Run: headless pygame with SDL's dummy video driver; simulated clock (each Clock.tick advances the game by its frame time, no real sleeping); random seed 0; keys injected as events and as key.get_pressed() state; mouse plan: one left click at the window centre at the start of phase 2, then a move to the lower-right quarter at the start of phase 3.
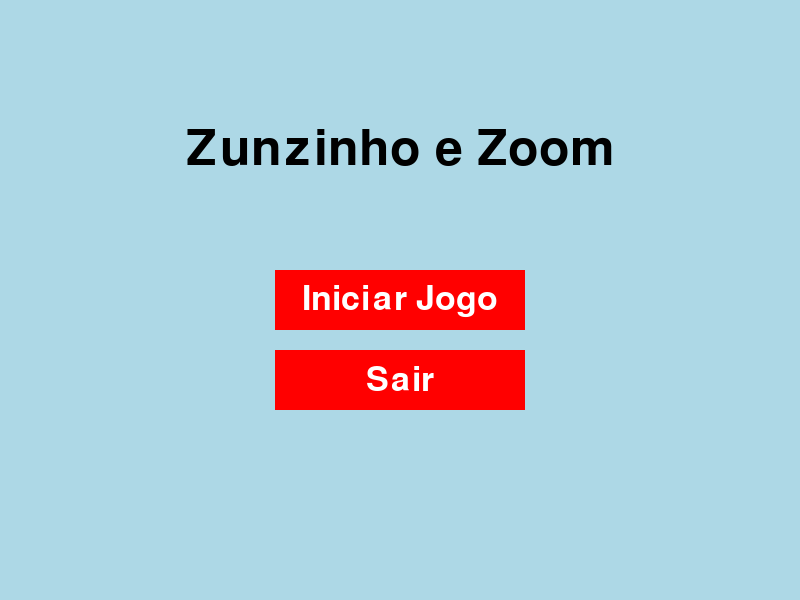
Frame 1 of 4 · flips 1–60 · no input
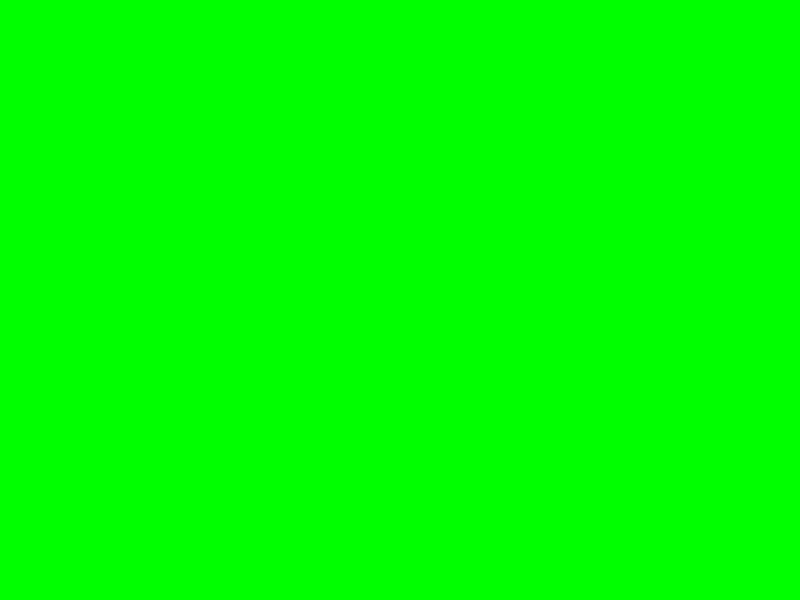
Frame 2 of 4 · flips 61–180 · clicked the window centre · tapped SPACE, RETURN · held RIGHT (→), D
Frame 3 of 4 · flips 181–300 · moved the mouse to the lower-right quarter · held DOWN (↓), S · screen unchanged from frame 2, image omitted
Frame 4 of 4 · flips 301–420 · held LEFT (←), A, UP (↑), W · screen unchanged from frame 3, image omitted

The pygame program that drew these frames:

import pygame
import sys

# --- Configurações Básicas do Jogo ---
LARGURA_TELA = 800
ALTURA_TELA = 600
TITULO_JOGO = "Zumzinho e Zum: Eclipse da Mente"
FPS = 60  # Frames por segundo

# Cores (em formato RGB)
PRETO = (0, 0, 0)
BRANCO = (255, 255, 255)
AZUL_CLARO = (173, 216, 230)
VERMELHO = (255, 0, 0)
VERDE = (0, 255, 0)

# --- Inicialização do Pygame ---
pygame.init()  # Inicializa todos os módulos do Pygame
tela = pygame.display.set_mode((LARGURA_TELA, ALTURA_TELA))  # Cria a janela do jogo
pygame.display.set_caption(TITULO_JOGO)  # Define o título da janela
clock = pygame.time.Clock()  # Cria um objeto Clock para controlar o FPS


#Função Principal do Jogo
def jogar():
    rodando_jogo = True
    while rodando_jogo:
        for evento in pygame.event.get():
            if evento.type == pygame.QUIT:
                rodando_jogo = False

        tela.fill(VERDE)  # Preenche a tela com verde (cor do jogo)

        # Aqui viria a lógica do seu jogo

        pygame.display.flip()  # Atualiza a tela

    print("Jogo encerrado!")


# --- Loop Principal do Menu ---
def menu_principal():
    rodando_menu = True
    while rodando_menu:
        for evento in pygame.event.get():
            if evento.type == pygame.QUIT:  # Se o usuário clicar no 'X' da janela
                pygame.quit()  # Finaliza o Pygame
                sys.exit()  # Sai do programa

            if evento.type == pygame.MOUSEBUTTONDOWN:  # Se o mouse for clicado
                mouse_pos = pygame.mouse.get_pos()  # Pega a posição do clique

                # Verifica se o clique foi no botão "Iniciar Jogo"
                if botao_iniciar_rect.collidepoint(mouse_pos):
                    print("Iniciando Jogo...")
                    jogar()  # Chama a função do jogo
                    # Após o jogo terminar, podemos voltar ao menu ou sair
                    rodando_menu = False  # Para sair do loop do menu e finalizar o programa (pode ser ajustado)

                # Verifica se o clique foi no botão "Sair"
                if botao_sair_rect.collidepoint(mouse_pos):
                    print("Saindo do Jogo...")
                    rodando_menu = False  # Sai do loop do menu

        # --- Desenha o Menu ---
        tela.fill(AZUL_CLARO)  # Preenche o fundo do menu

        # Título do Menu
        fonte_titulo = pygame.font.Font(None, 74)  # None usa a fonte padrão, 74 é o tamanho
        texto_titulo = fonte_titulo.render("Zunzinho e Zoom", True, PRETO)  # Renderiza o texto (texto, suavização, cor)

        # Centraliza o título
        texto_titulo_rect = texto_titulo.get_rect(center=(LARGURA_TELA // 2, ALTURA_TELA // 4))
        tela.blit(texto_titulo, texto_titulo_rect)  # Desenha o texto na tela

        # --- Botão "Iniciar Jogo" ---
        fonte_botao = pygame.font.Font(None, 50)
        texto_iniciar = fonte_botao.render("Iniciar Jogo", True, BRANCO)

        # Criando o retângulo do botão (posição e tamanho)
        # x, y, largura, altura
        botao_iniciar_rect = pygame.Rect(0, 0, 250, 60)
        # Centraliza o botão
        botao_iniciar_rect.center = (LARGURA_TELA // 2, ALTURA_TELA // 2)

        # Desenha o fundo do botão
        pygame.draw.rect(tela, VERMELHO, botao_iniciar_rect)
        # Desenha o texto do botão centralizado no retângulo do botão
        texto_iniciar_rect = texto_iniciar.get_rect(center=botao_iniciar_rect.center)
        tela.blit(texto_iniciar, texto_iniciar_rect)

        # --- Botão "Sair" ---
        texto_sair = fonte_botao.render("Sair", True, BRANCO)

        botao_sair_rect = pygame.Rect(0, 0, 250, 60)
        # Posiciona o botão "Sair" abaixo do botão "Iniciar Jogo"
        botao_sair_rect.center = (LARGURA_TELA // 2, ALTURA_TELA // 2 + 80)  # 80 pixels abaixo

        pygame.draw.rect(tela, VERMELHO, botao_sair_rect)
        texto_sair_rect = texto_sair.get_rect(center=botao_sair_rect.center)
        tela.blit(texto_sair, texto_sair_rect)

        pygame.display.flip()  # Atualiza toda a tela para mostrar os elementos desenhados
        clock.tick(FPS)  # Controla o FPS

    pygame.quit()  # Finaliza o Pygame ao sair do loop do menu
    sys.exit()  # Sai do programa


# --- Inicia o Menu ---
if __name__ == '__main__':
    menu_principal()
